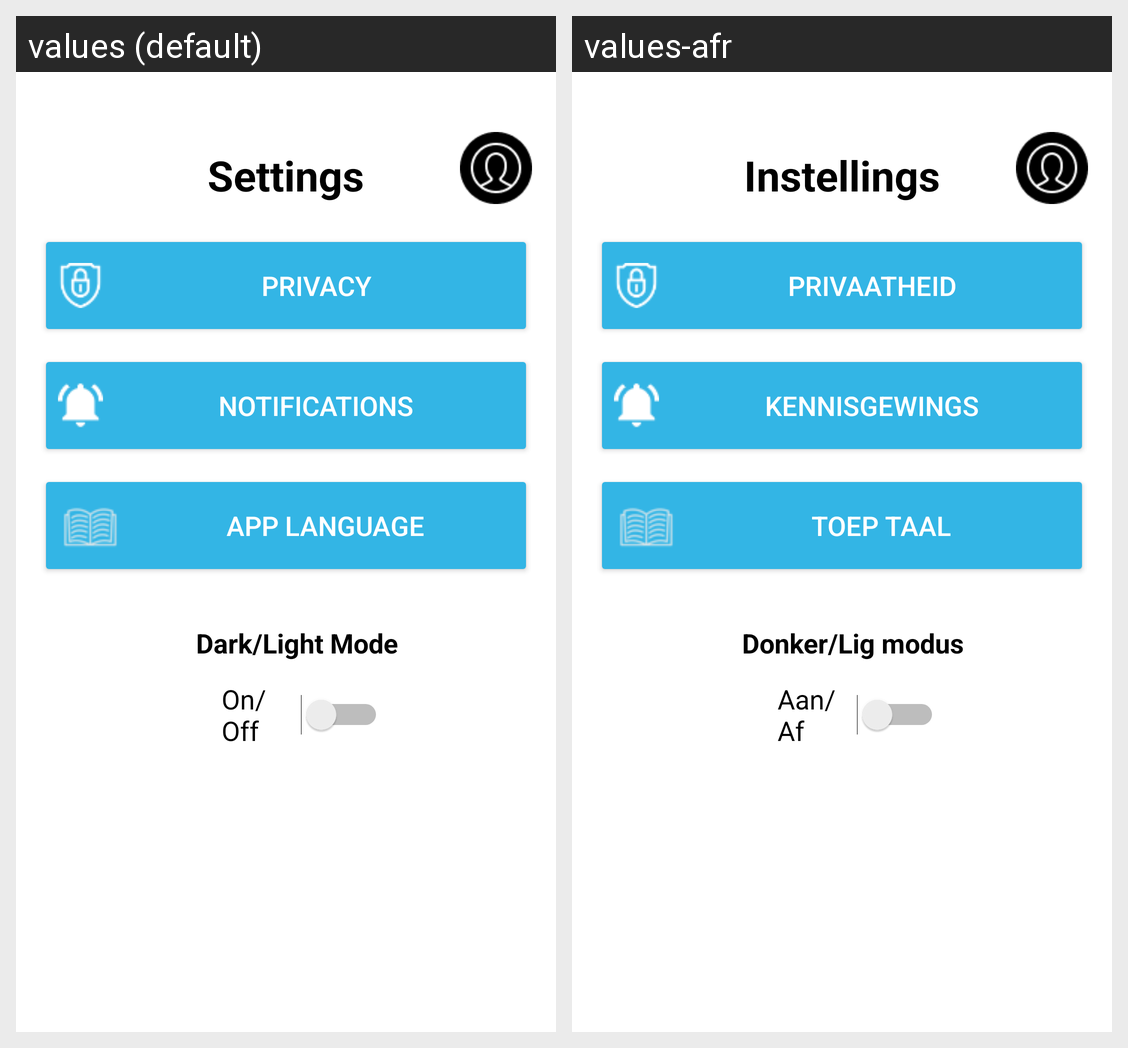

The same Android screen rendered under two of its app's locales, left to right. List the strings drawn on it with the default value and each locale's translation.
Android screen res/layout/fragment_settings_page.xml rendered under 2 locales, left to right: values (default), values-afr. Device: Nexus 5 (rendered at 1080×1920; each locale shown at half size, 540×960, under a caption strip naming it); theme Theme.OPSC7312_POE.
Strings drawn on this screen, with the default value and each locale's value (text and hints the layout hard-codes, and strings that could not be matched under every locale, appear in the picture but are not listed):

settings_title
  values: Settings
  values-afr: Instellings

privacy_button
  values: Privacy
  values-afr: Privaatheid

notifications_button
  values: Notifications
  values-afr: Kennisgewings

app_language_button
  values: App Language
  values-afr: Toep Taal

on_off_switch
  values: On/Off
  values-afr: Aan/Af

dark_light_mode_switch_title
  values: Dark/Light Mode
  values-afr: Donker/Lig modus
